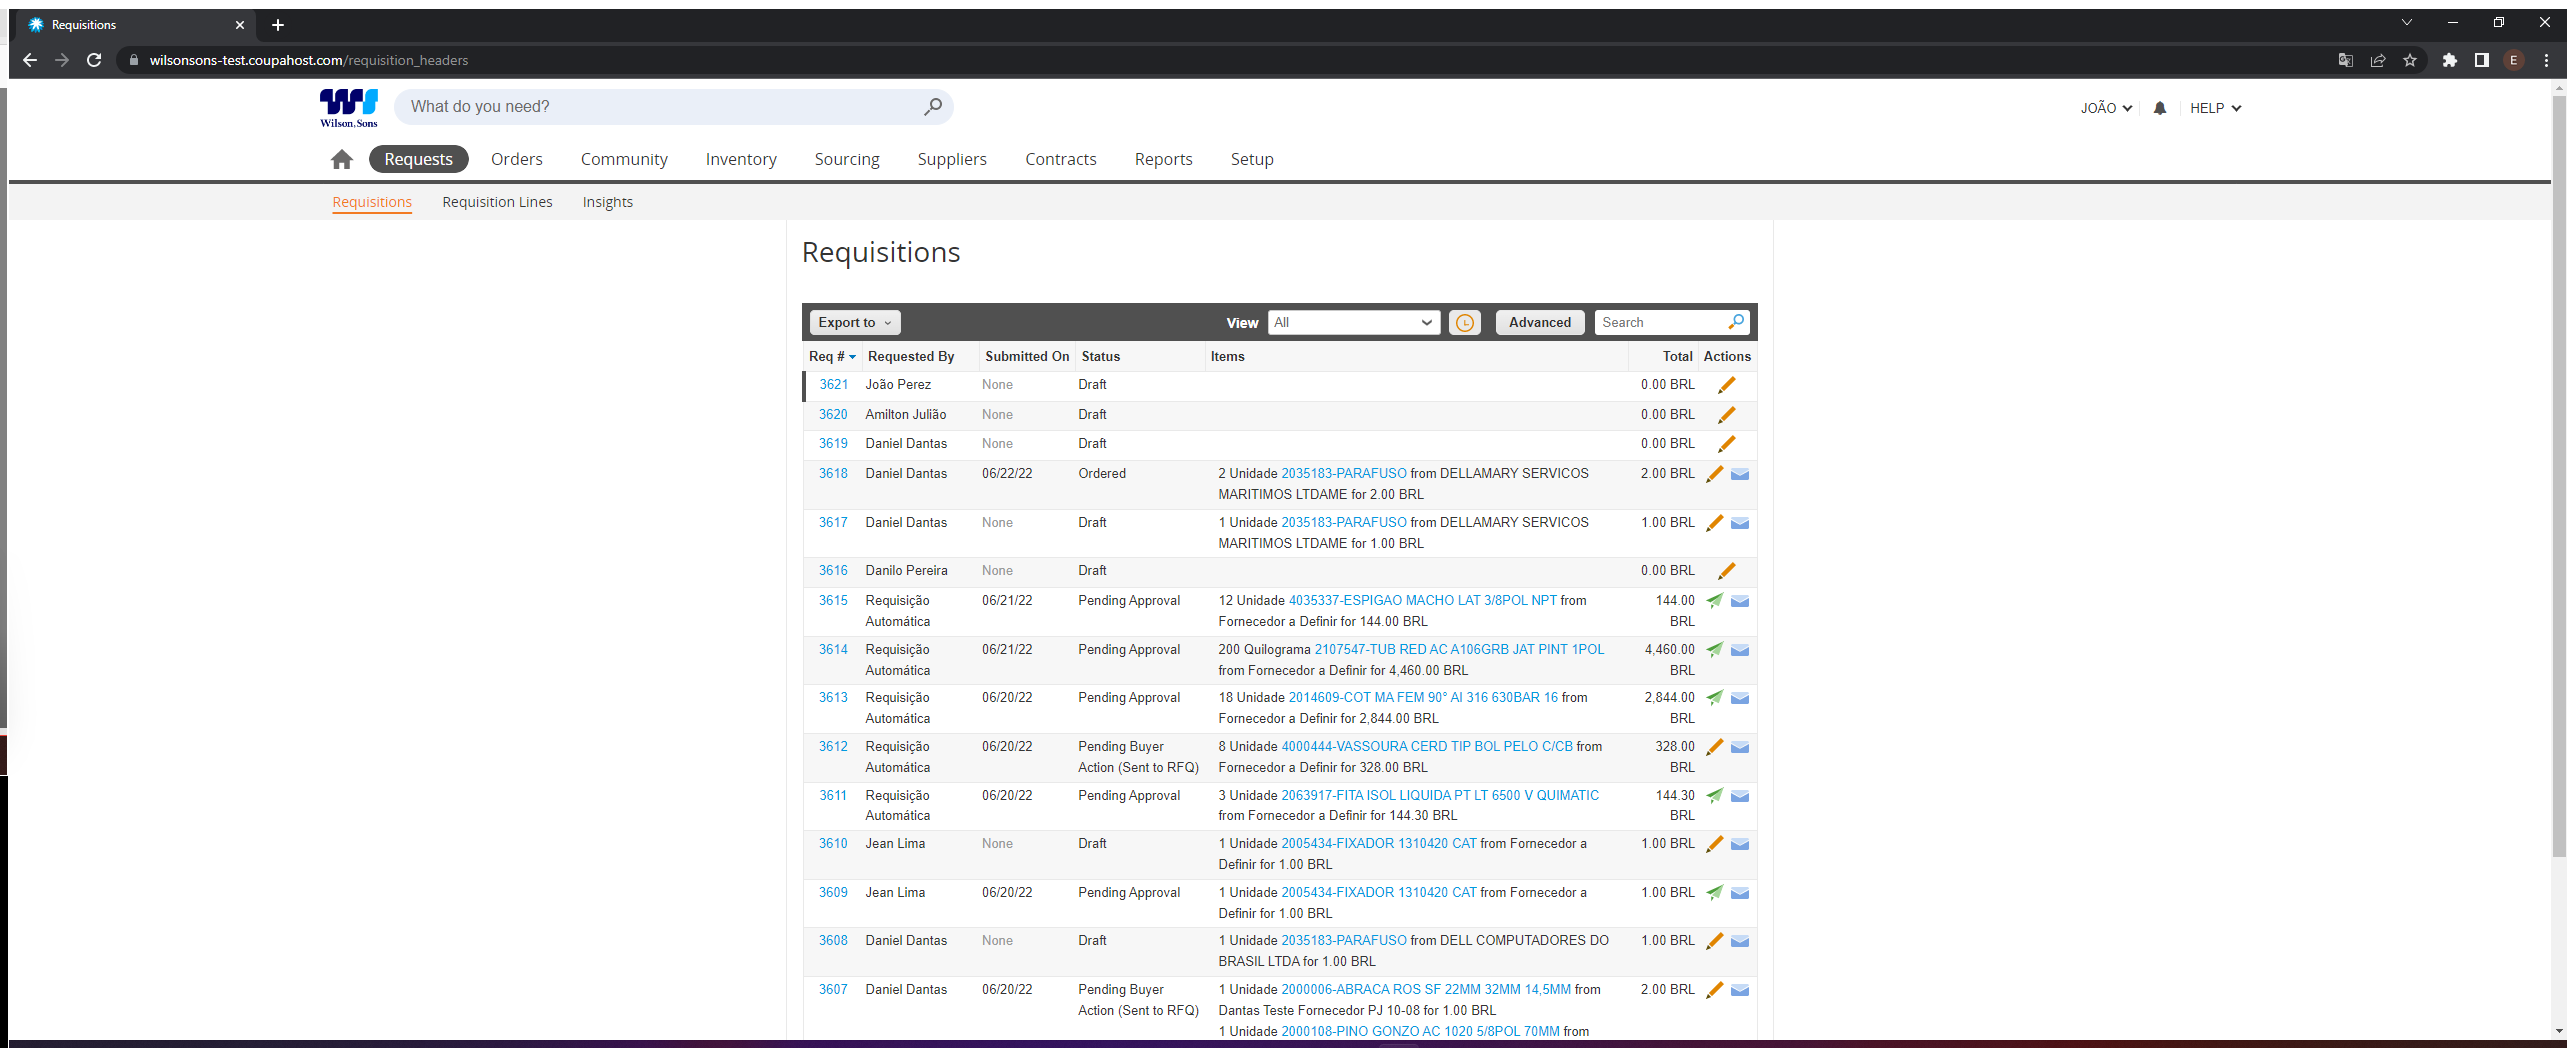
Task: Criação do Sourcing-Dispatcher:
Processo responsável por entrar no Coupa, fazer a extração de dados necessários e subir para a fila de Criação do Sourcing.
Workflow: CoupaDataExtraction

Step 1: CoupaRequests in window 'Requisitions' (chrome.exe)

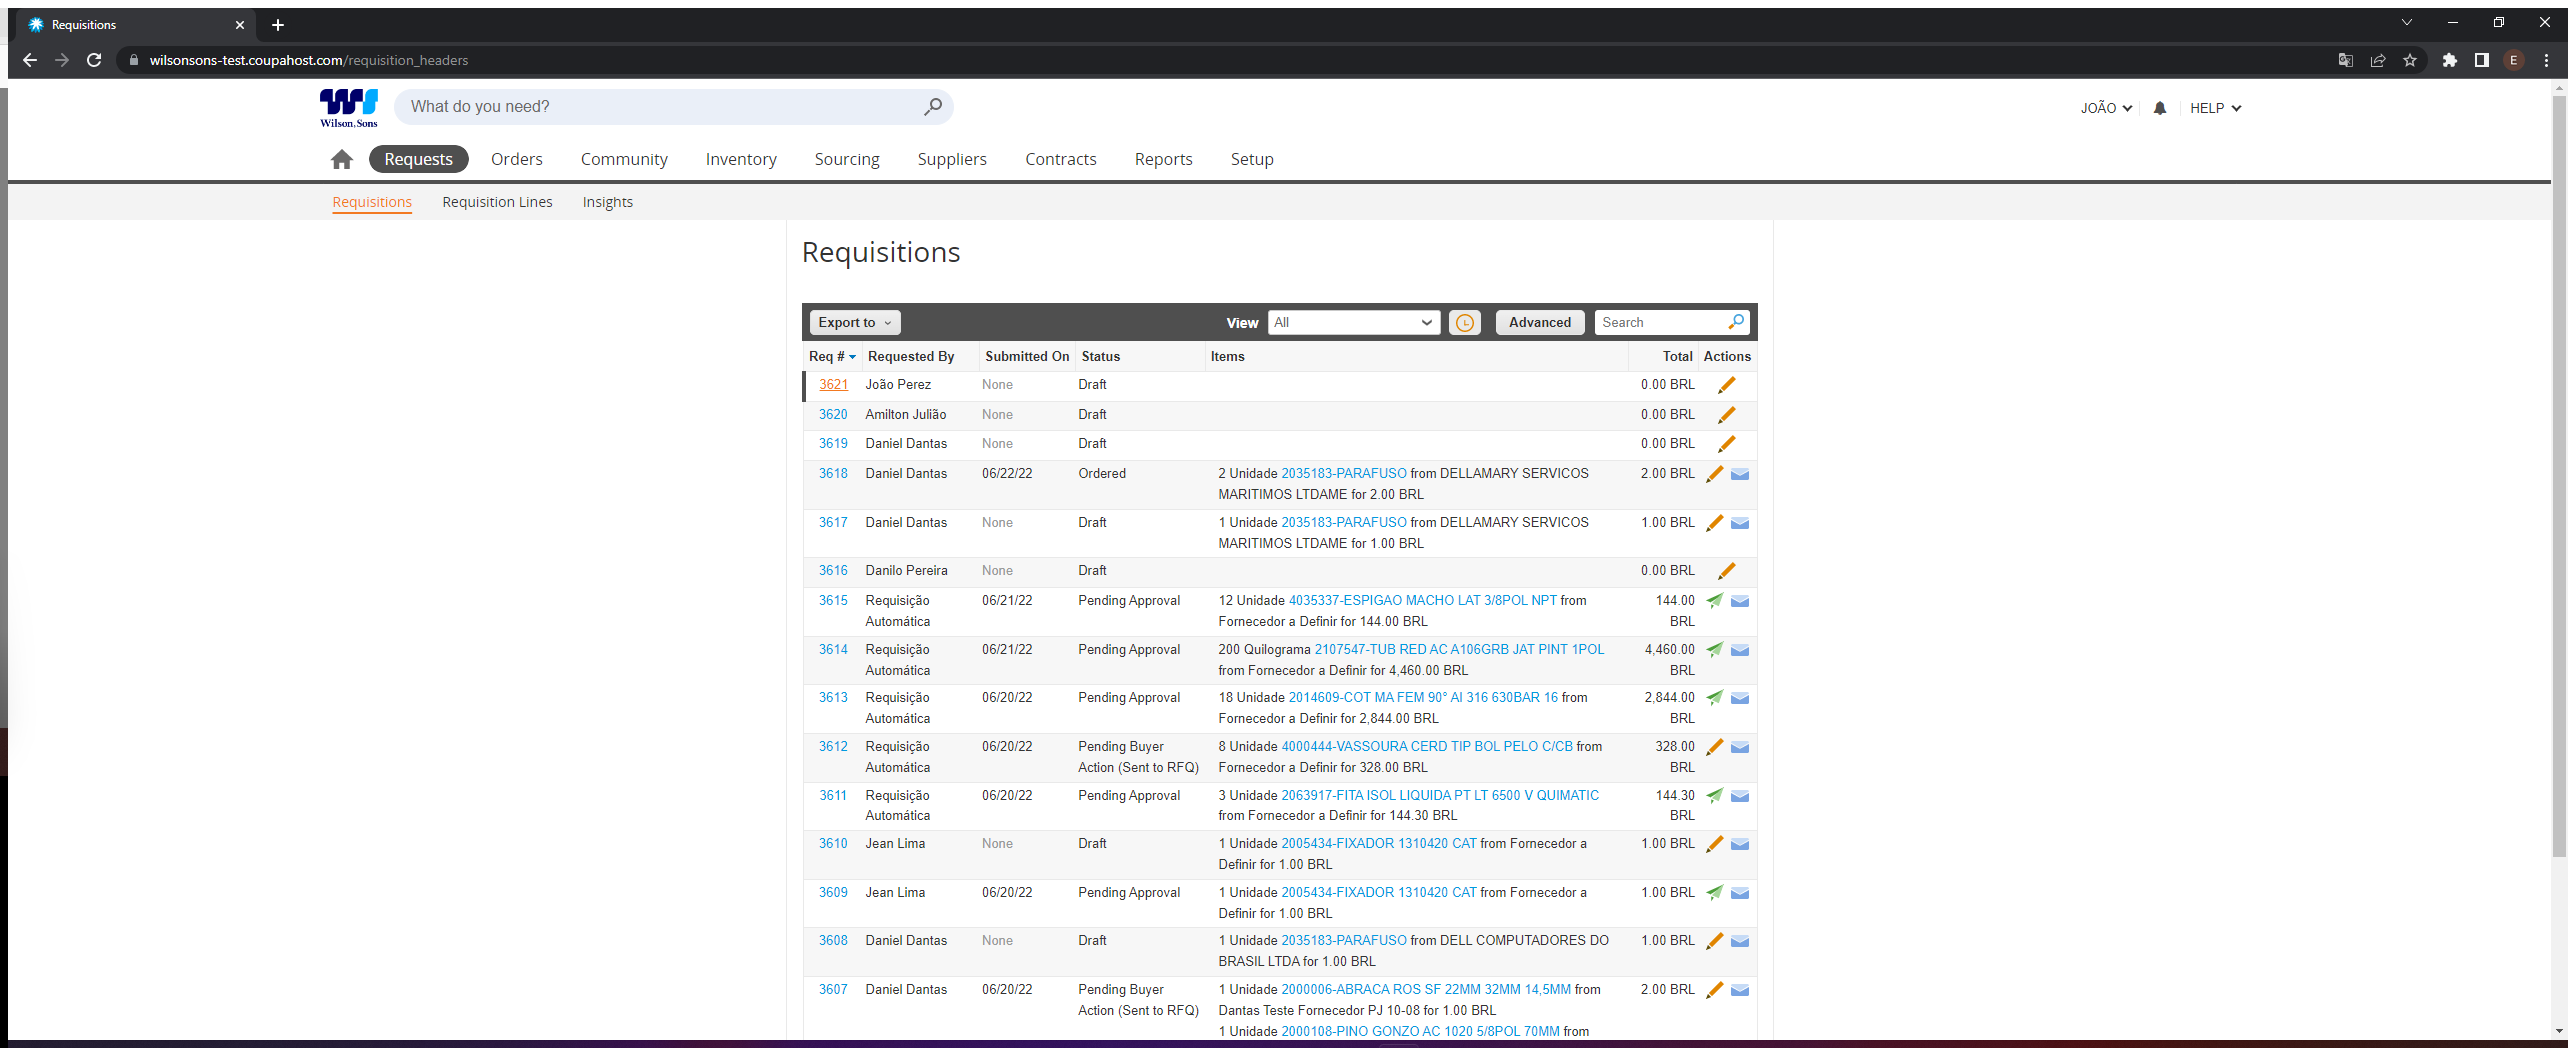
Step 2: Use Application/Browser in window 'Requisitions' (chrome.exe)

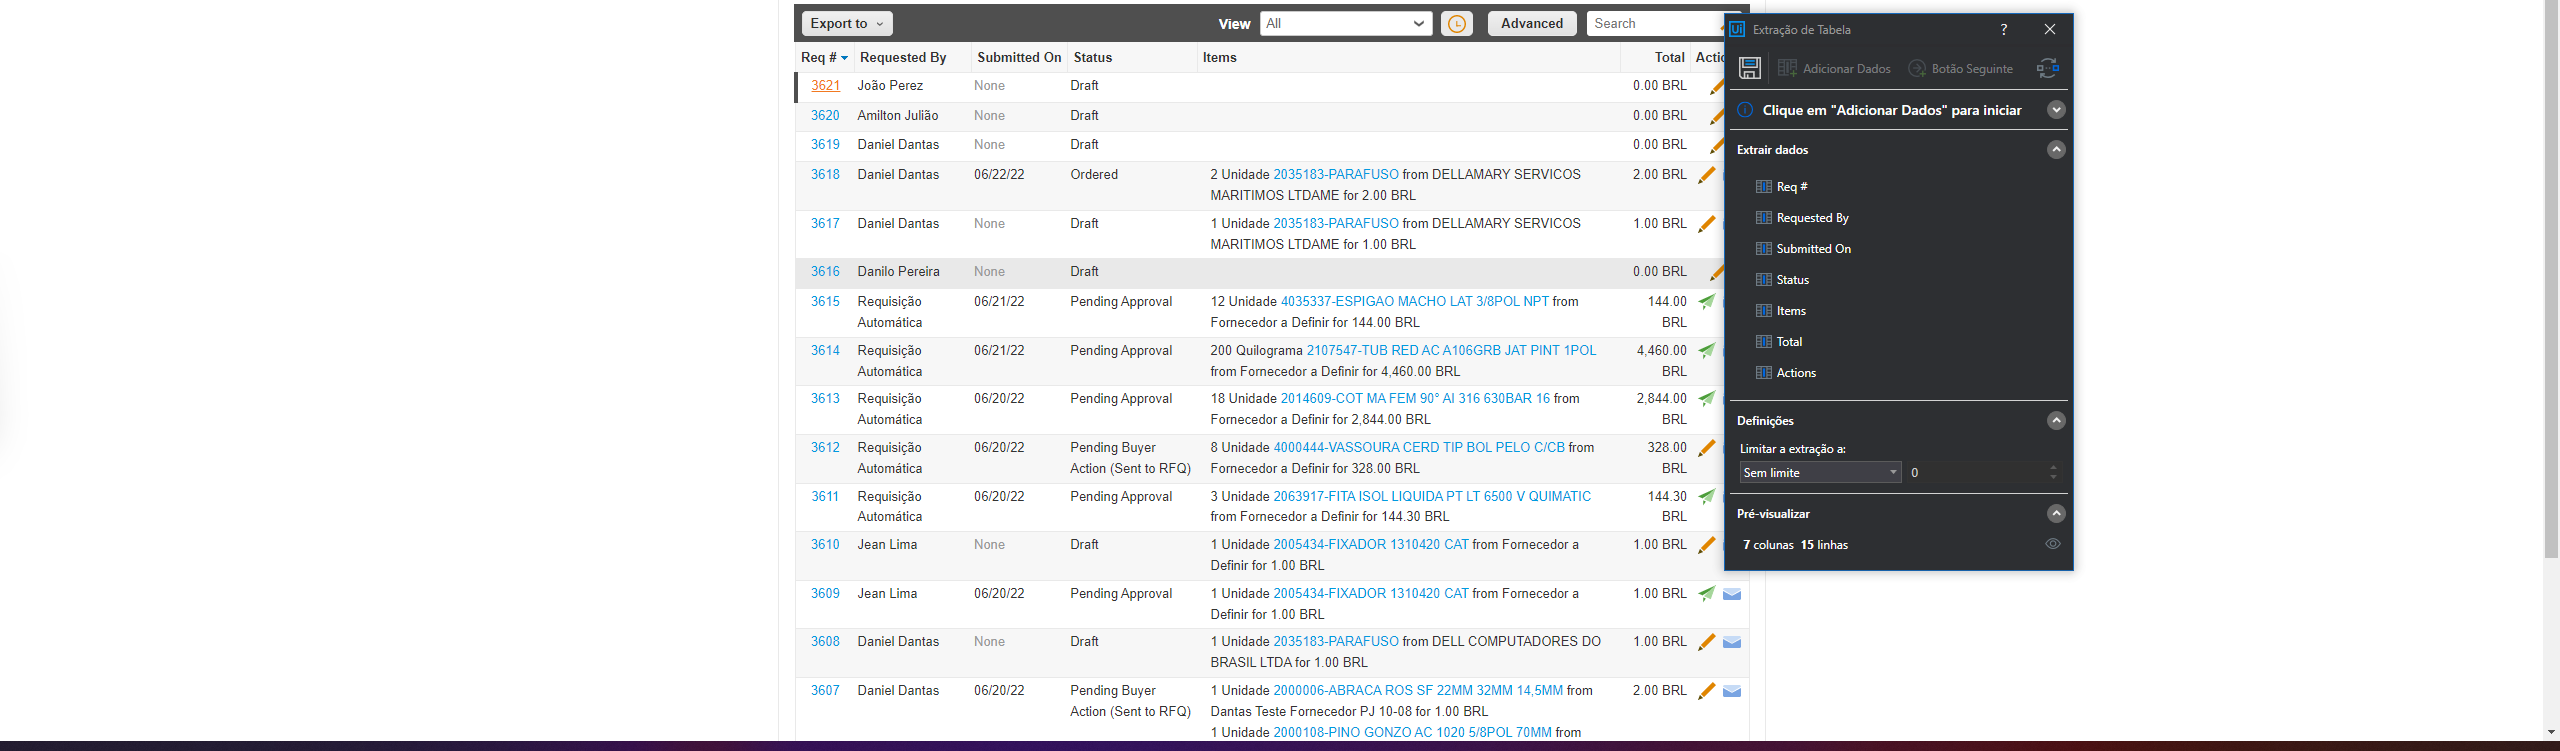
Step 3: get-text